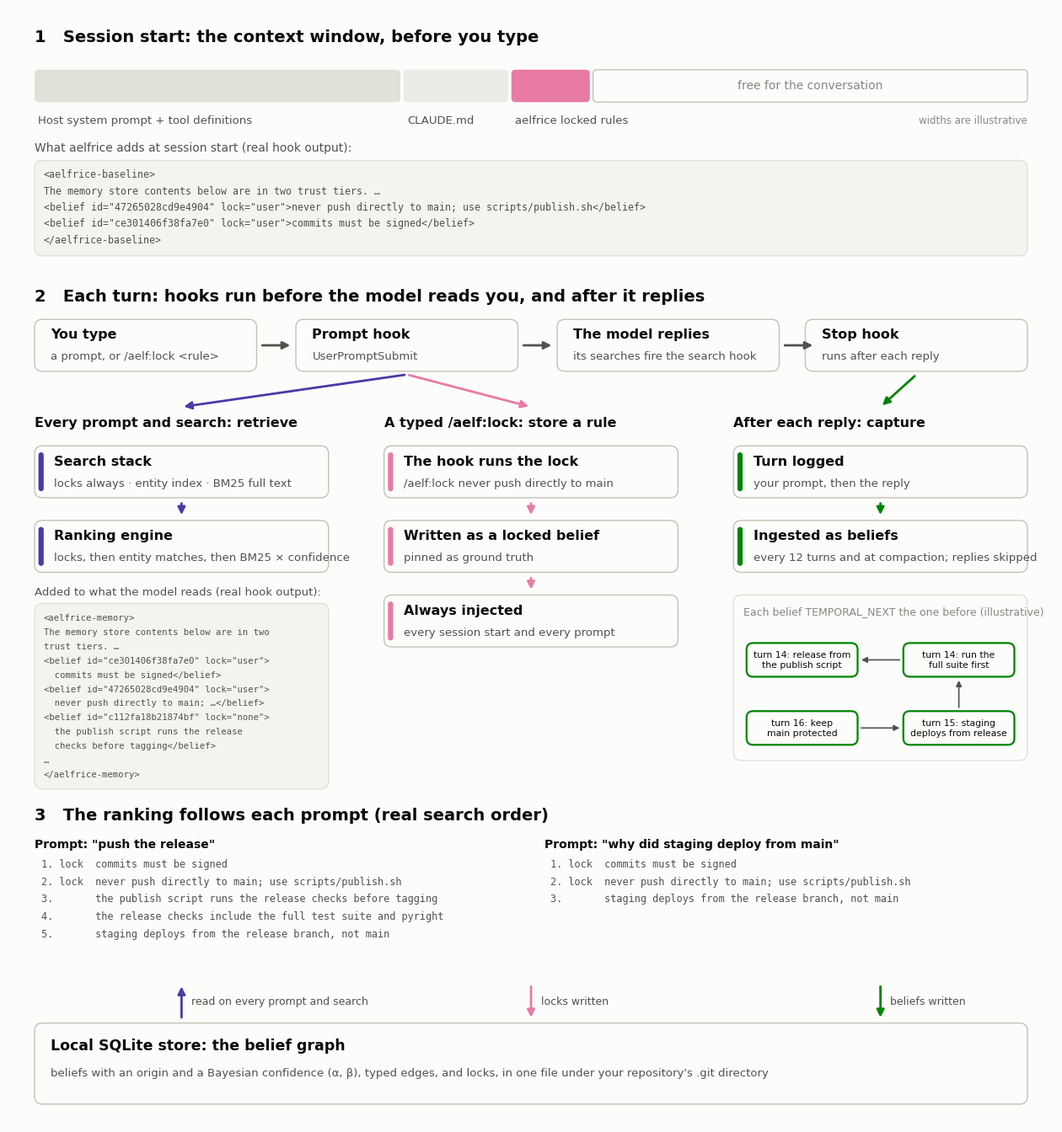

Here is the Python script that generated this plot: (Note: this script raises an exception after producing the figure.)
"""How aelfrice works, from an empty context window through one turn.

Renders docs/assets/how-it-works-light.png and how-it-works-dark.png.

Color does one job: it tells the three paths apart.
The palette is three slots of a validated categorical palette, checked
all-pairs for color-vision deficiency in both modes; everything else is
neutral ink, and every colored mark carries a text label, so color is
never the only cue.

  violet   retrieval: on every prompt, and on every search the agent runs,
           a hook reads the store and adds a block
  magenta  lock: a typed /aelf:lock writes a rule that comes back every time
  green    capture: each turn is logged, and your sentences are ingested
           as beliefs, each linked to the one before by a TEMPORAL_NEXT edge

The quoted blocks are real hook output for a five-belief demo store (two
locks, three ordinary beliefs); the two ranked lists are real `aelf search`
orderings on that store. Deterministic: no randomness.

Render with: uv run --with matplotlib python docs/assets/render_how_it_works.py
"""
import pathlib

import matplotlib.pyplot as plt
from matplotlib.patches import FancyArrowPatch, FancyBboxPatch

THEMES = {
    "light": {
        "surface": "#fcfcfb", "ink": "#0b0b0b", "ink2": "#52514e",
        "muted": "#898781", "hair": "#e1e0d9", "rule": "#c3c2b7",
        "host": "#e1e0d9", "host2": "#ecebe6", "code_bg": "#f4f3ef",
        "violet": "#4a3aa7", "magenta": "#e87ba4", "green": "#008300",
    },
    "dark": {
        "surface": "#1a1a19", "ink": "#ffffff", "ink2": "#c3c2b7",
        "muted": "#898781", "hair": "#2c2c2a", "rule": "#383835",
        "host": "#383835", "host2": "#2c2c2a", "code_bg": "#232322",
        "violet": "#9085e9", "magenta": "#d55181", "green": "#008300",
    },
}
SANS = ["system-ui", "-apple-system", "Segoe UI", "Helvetica Neue", "Arial",
        "DejaVu Sans"]
MONO = ["Menlo", "DejaVu Sans Mono", "monospace"]

BASELINE = [
    "<aelfrice-baseline>",
    "The memory store contents below are in two trust tiers. …",
    '<belief id="47265028cd9e4904" lock="user">never push directly to main; use scripts/publish.sh</belief>',
    '<belief id="ce301406f38fa7e0" lock="user">commits must be signed</belief>',
    "</aelfrice-baseline>",
]
MEMORY = [
    "<aelfrice-memory>",
    "The memory store contents below are in two",
    "trust tiers. …",
    '<belief id="ce301406f38fa7e0" lock="user">',
    "  commits must be signed</belief>",
    '<belief id="47265028cd9e4904" lock="user">',
    "  never push directly to main; …</belief>",
    '<belief id="c112fa18b21874bf" lock="none">',
    "  the publish script runs the release",
    "  checks before tagging</belief>",
    "…",
    "</aelfrice-memory>",
]
TURN1 = ("push the release", [
    ("lock", "commits must be signed"),
    ("lock", "never push directly to main; use scripts/publish.sh"),
    ("", "the publish script runs the release checks before tagging"),
    ("", "the release checks include the full test suite and pyright"),
    ("", "staging deploys from the release branch, not main"),
])
TURN2 = ("why did staging deploy from main", [
    ("lock", "commits must be signed"),
    ("lock", "never push directly to main; use scripts/publish.sh"),
    ("", "staging deploys from the release branch, not main"),
])


def render(mode: str) -> pathlib.Path:
    t = THEMES[mode]
    W, H = 16.0, 17.2
    fig, ax = plt.subplots(figsize=(W, H), dpi=130)
    fig.patch.set_facecolor(t["surface"])
    ax.set_facecolor(t["surface"])
    ax.set_xlim(0, W)
    ax.set_ylim(0, H)
    ax.axis("off")

    def text(x, y, s, size=11, color=None, weight="normal", ha="left",
             va="center", family=None):
        ax.text(x, y, s, fontsize=size, color=color or t["ink"],
                fontweight=weight, ha=ha, va=va,
                family=family or SANS, zorder=6)

    def panel(x, y, w, h, edge=None, fill=None, lw=1.0):
        ax.add_patch(FancyBboxPatch(
            (x, y), w, h, boxstyle="round,pad=0,rounding_size=0.12",
            facecolor=fill or t["surface"], edgecolor=edge or t["rule"],
            lw=lw, zorder=2))

    def step(x, y, w, h, color, title, sub=""):
        # A thin colored rule on the left carries identity; text stays ink.
        panel(x, y, w, h)
        ax.add_patch(FancyBboxPatch(
            (x + 0.06, y + 0.1), 0.08, h - 0.2,
            boxstyle="round,pad=0,rounding_size=0.04",
            facecolor=color, edgecolor="none", zorder=3))
        text(x + 0.3, y + h / 2 + (0.16 if sub else 0), title, 11.5,
             weight="bold")
        if sub:
            text(x + 0.3, y + h / 2 - 0.18, sub, 9.5, color=t["ink2"])

    def arrow(p0, p1, color, rad=0.0):
        ax.add_patch(FancyArrowPatch(
            p0, p1, connectionstyle=f"arc3,rad={rad}", arrowstyle="-|>",
            mutation_scale=13, color=color, lw=2.0, zorder=5))

    def code(x, y, w, lines, size=8.4, step_y=0.25):
        h = step_y * len(lines) + 0.22
        panel(x, y - h, w, h, edge=t["hair"], fill=t["code_bg"])
        for i, line in enumerate(lines):
            text(x + 0.14, y - 0.22 - step_y * i, line, size,
                 color=t["ink2"], family=MONO)
        return y - h

    def heading(y, s):
        text(0.4, y, s, 14, weight="bold")

    # 1. Session start: the context window before your first prompt.
    heading(16.75, "1   Session start: the context window, before you type")
    bar_y, bar_h = 15.75, 0.5
    for x, w, color, label in [
        (0.4, 5.6, t["host"], "Host system prompt + tool definitions"),
        (6.05, 1.6, t["host2"], "CLAUDE.md"),
        (7.7, 1.2, t["magenta"], "aelfrice locked rules"),
    ]:
        ax.add_patch(FancyBboxPatch(
            (x, bar_y), w, bar_h, boxstyle="round,pad=0,rounding_size=0.06",
            facecolor=color, edgecolor="none", zorder=3))
        text(x + 0.05, bar_y - 0.28, label, 9.5, color=t["ink2"])
    ax.add_patch(FancyBboxPatch(
        (8.95, bar_y), 6.65, bar_h, boxstyle="round,pad=0,rounding_size=0.06",
        facecolor=t["surface"], edgecolor=t["rule"], lw=1.0, zorder=3))
    text(12.27, bar_y + bar_h / 2, "free for the conversation", 10,
         color=t["muted"], ha="center")
    text(15.6, bar_y - 0.28, "widths are illustrative", 8.5,
         color=t["muted"], ha="right")
    text(0.4, 15.05, "What aelfrice adds at session start (real hook output):",
         10, color=t["ink2"])
    code(0.4, 14.85, 15.2, BASELINE)

    # 2. One turn: the prompt hook and its three paths.
    heading(12.75, "2   Each turn: hooks run before the model reads you, and after it replies")
    row = [
        (0.4, "You type", "a prompt, or /aelf:lock <rule>"),
        (4.4, "Prompt hook", "UserPromptSubmit"),
        (8.4, "The model replies", "its searches fire the search hook"),
        (12.2, "Stop hook", "runs after each reply"),
    ]
    for x, title, sub in row:
        panel(x, 11.6, 3.4, 0.8)
        text(x + 0.25, 12.0 + (0.17 if sub else 0), title, 11.5,
             weight="bold")
        if sub:
            text(x + 0.25, 11.83, sub, 9.5, color=t["ink2"])
    for x in (3.85, 7.85, 11.85):
        arrow((x, 12.0), (x + 0.5, 12.0), t["ink2"])

    col = [0.4, 5.75, 11.1]
    width = 4.5
    heads = [
        (t["violet"], "Every prompt and search: retrieve"),
        (t["magenta"], "A typed /aelf:lock: store a rule"),
        (t["green"], "After each reply: capture"),
    ]
    # Retrieve and lock leave the prompt hook; capture leaves the Stop hook.
    starts = [(6.1, 11.55), (6.1, 11.55), (13.9, 11.55)]
    for x, (color, head), p0 in zip(col, heads, starts):
        arrow(p0, (x + width / 2, 11.05), color)
        text(x, 10.8, head, 11.5, weight="bold")

    # Retrieval path.
    step(col[0], 9.65, width, 0.8, t["violet"], "Search stack",
         "locks always · entity index · BM25 full text")
    step(col[0], 8.5, width, 0.8, t["violet"], "Ranking engine",
         "locks, then entity matches, then BM25 × confidence")
    arrow((col[0] + width / 2, 9.6), (col[0] + width / 2, 9.35), t["violet"])
    text(col[0], 8.2, "Added to what the model reads (real hook output):", 9.5,
         color=t["ink2"])
    code(col[0], 8.02, width, MEMORY, size=7.6, step_y=0.22)

    # Lock path.
    step(col[1], 9.65, width, 0.8, t["magenta"], "The hook runs the lock",
         "/aelf:lock never push directly to main")
    step(col[1], 8.5, width, 0.8, t["magenta"], "Written as a locked belief",
         "pinned as ground truth")
    step(col[1], 7.35, width, 0.8, t["magenta"], "Always injected",
         "every session start and every prompt")
    arrow((col[1] + width / 2, 9.6), (col[1] + width / 2, 9.35), t["magenta"])
    arrow((col[1] + width / 2, 8.45), (col[1] + width / 2, 8.2), t["magenta"])

    # Capture path, ending in a small typed graph.
    step(col[2], 9.65, width, 0.8, t["green"], "Turn logged",
         "your prompt, then the reply")
    step(col[2], 8.5, width, 0.8, t["green"], "Ingested as beliefs",
         "every 12 turns and at compaction; replies skipped")
    arrow((col[2] + width / 2, 9.6), (col[2] + width / 2, 9.35), t["green"])
    gx, gy = col[2], 5.6
    panel(gx, gy, width, 2.55, edge=t["hair"])
    text(gx + 0.15, gy + 2.3, "Each belief TEMPORAL_NEXT the one before (illustrative)", 9,
         color=t["muted"])
    nodes = {
        "a": (gx + 1.05, gy + 1.55, "turn 14: release from\nthe publish script"),
        "b": (gx + 3.45, gy + 1.55, "turn 14: run the\nfull suite first"),
        "c": (gx + 3.45, gy + 0.5, "turn 15: staging\ndeploys from release"),
        "d": (gx + 1.05, gy + 0.5, "turn 16: keep\nmain protected"),
    }
    for nx, ny, label in nodes.values():
        ax.add_patch(FancyBboxPatch(
            (nx - 0.85, ny - 0.26), 1.7, 0.52,
            boxstyle="round,pad=0,rounding_size=0.1",
            facecolor=t["surface"], edgecolor=t["green"], lw=1.6, zorder=4))
        text(nx, ny, label, 7.8, ha="center")
    # Every edge is TEMPORAL_NEXT, which the panel title names, so the
    # arrows carry no labels: later belief -> the one before it.
    edges = [
        (("b", "left"), ("a", "right")),
        (("c", "top"), ("b", "bottom")),
        (("d", "right"), ("c", "left")),
    ]

    def anchor(key, side):
        nx, ny, _ = nodes[key]
        return {"right": (nx + 0.87, ny), "left": (nx - 0.87, ny),
                "top": (nx, ny + 0.28), "bottom": (nx, ny - 0.28)}[side]

    for (a, sa), (b, sb) in edges:
        ax.add_patch(FancyArrowPatch(
            anchor(a, sa), anchor(b, sb), arrowstyle="-|>", mutation_scale=10,
            color=t["ink2"], lw=1.2, zorder=3))

    # 3. The ranking engine, turn by turn: real `aelf search` orderings.
    heading(4.75, "3   The ranking follows each prompt (real search order)")
    for x, (prompt, rows) in zip((0.4, 8.2), (TURN1, TURN2)):
        text(x, 4.3, f'Prompt: "{prompt}"', 10, weight="bold")
        y = 4.0
        for i, (tag, body) in enumerate(rows, 1):
            mark = "lock" if tag else "    "
            text(x + 0.1, y, f"{i}. {mark}  {body}", 8.6, color=t["ink2"],
                 family=MONO)
            y -= 0.27

    # 4. The store every path reads or writes.
    panel(0.4, 0.3, 15.2, 1.25)
    text(0.65, 1.2, "Local SQLite store: the belief graph", 12.5,
         weight="bold")
    text(0.65, 0.78, "beliefs with an origin and a Bayesian confidence "
         "(α, β), typed edges, and locks, in one file under your "
         "repository's .git directory", 9.5, color=t["ink2"])
    for x, color, label, up in [
        (col[0], t["violet"], "read on every prompt and search", True),
        (col[1], t["magenta"], "locks written", False),
        (col[2], t["green"], "beliefs written", False),
    ]:
        cx = x + width / 2
        p_top, p_bot = (cx, 2.15), (cx, 1.6)
        arrow(p_bot if up else p_top, p_top if up else p_bot, color)
        text(cx + 0.15, 1.88, label, 9, color=t["ink2"])

    out = pathlib.Path(__file__).with_name(f"how-it-works-{mode}.png")
    fig.savefig(out, facecolor=t["surface"], bbox_inches="tight",
                pad_inches=0.2)
    plt.close(fig)
    return out


if __name__ == "__main__":
    for m in THEMES:
        print(render(m))
